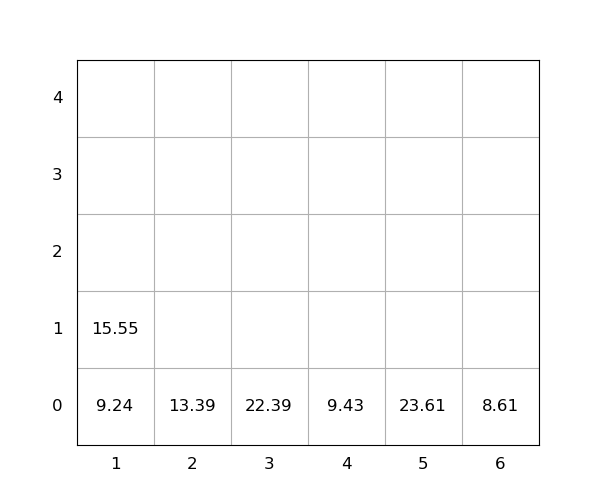

Values plotted in this chart, from the file beside it:
idx, loc_x, loc_y, loc_z, weight, seq, emerg, reloc, size(ft)
1, 5, 0, 0, 23.61, 0, 0, 0, 20
2, 6, 0, 0, 8.61, 0, 0, 0, 20
3, 3, 0, 0, 22.39, 0, 0, 0, 20
4, 2, 0, 0, 13.39, 0, 0, 0, 20
5, 1, 0, 0, 9.24, 1, 0, 0, 20
6, 1, 0, 1, 15.55, 2, 0, 0, 20
7, 4, 0, 0, 9.43, 3, 0, 0, 20
